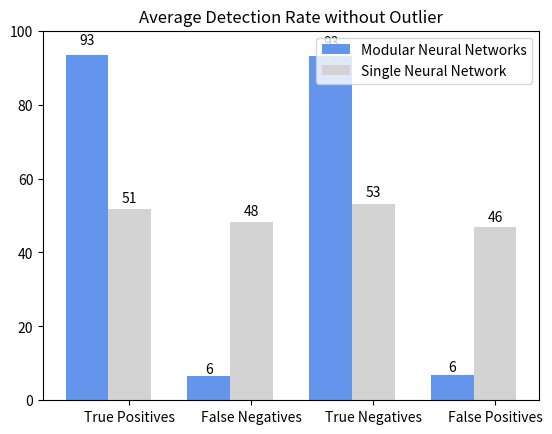

This chart was generated by the following Python code:
#!/usr/bin/env python
# a bar plot with errorbars
import numpy as np
import matplotlib.pyplot as plt

N = 4
modData = (93.55,6.45, 93.11,6.88)
#menStd =   (2, 3, 4, 1, 2)

ind = np.arange(N)  # the x locations for the groups
width = 0.35       # the width of the bars

fig = plt.figure()
ax = fig.add_subplot(111)
rects1 = ax.bar(ind, modData, width, color='#6495ed')

nmodData = (51.66,48.33,53.22,46.77)
#womenStd =   (3, 5, 2, 3, 3)
rects2 = ax.bar(ind+width, nmodData, width, color='#d3d3d3')

# add some
ax.set_ylabel('')
ax.set_xlabel('')
ax.set_title('Average Detection Rate without Outlier')
ax.set_xticks(ind+width)
ax.set_xticklabels( ('True Positives', 'False Negatives', 'True Negatives', 'False Positives') )
ax.set_ylim(0,100)
ax.legend( (rects1[0], rects2[0]), ('Modular Neural Networks', 'Single Neural Network') )

def autolabel(rects):
    # attach some text labels
    for rect in rects:
        height = rect.get_height()
        ax.text(rect.get_x()+rect.get_width()/2., 1.02*height, '%d'%int(height),
                ha='center', va='bottom')

autolabel(rects1)
autolabel(rects2)

plt.show()
